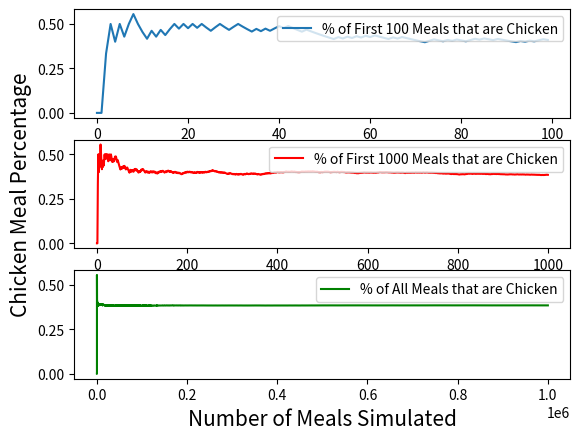

Recreate this plot in Python. (Note: this script raises an exception after producing the figure.)
"""
     If I know that 50% of the time I eat chicken after I eat beef,
    what percentage of my overall meals are chicken?

    This program is Monte Carlo Simulation which estimates the probability of eating
    a particular meal tomorrow given the meal eaten today
"""

import numpy as np
import matplotlib.pyplot as plt


def Meal_stats():
    """
        This is a matrix that holds the probabilities of meal being eaten tomorrow
        given the meal eaten today
        The rows are "today's meal" and columns are "chances of this meal tomorrow,
        given today's meal"

                Beef Chkn Vege
        Beef	25%	 50%  25%
        Chkn	75%	 20%  5%
        Vege	50%	 50%  0%
    """
    dinner_matrix= [[.25, .5, .25],
                    [.75, .2, .05],
                    [.50, .5, 0.0]]

    """
        The first meal is picked randomly with each meal having an equal chance
        0= beef; 1= chicken; 2= vegetarian
    """
    possible_options= [0, 1, 2]

    starting_meal = np.random.choice(possible_options)
    # print(starting_meal)

    number_of_meals_to_simulate= 1000000
    meal_counter = {0:0, 1:0, 2:0}
    chicken_percentage_over_time =[]

    meal = starting_meal
    meal_counter[meal] +=1

    """ 
       The probabilities in the dinner matrix are used to sample future meal choices, given the current meal.
       
       For example, if beef was eaten today the top array in the dinner matrix 
       is selected and the probabilities in that array are use by np.random.choice
       to select the next meal.
       
       The meal_counter dictionary is used to keep track of which meal has been consumed.
    """

    for sim_num in range(number_of_meals_to_simulate):
        meal = np.random.choice(possible_options, p=dinner_matrix[meal])
        meal_counter[meal] += 1
        chicken_percentage_over_time.append(meal_counter[1]/(sim_num+1))
    #print(meal_counter)

    meal_names = ['beef', 'chicken', 'vegetarian']
    for key, value in meal_counter.items():
        print(meal_names[key], ":", "%.3f" % (value/number_of_meals_to_simulate*100.),'%')

    """"
        Plotting the percentage of beef meals eaten across a million meals (simulations)
        in total.
    """

    fig, ax = plt.subplots(3, 1)
    ax[0].plot(range(number_of_meals_to_simulate)[:100], chicken_percentage_over_time[:100], label='% of First 100 Meals that are Chicken')
    ax[1].plot(range(number_of_meals_to_simulate)[:1000], chicken_percentage_over_time[:1000], c='r', label='% of First 1000 Meals that are Chicken')
    ax[2].plot(range(number_of_meals_to_simulate), chicken_percentage_over_time, c='g', label='% of All Meals that are Chicken')
    ax[2].set_xlabel("Number of Meals Simulated", fontsize=15)
    ax[1].set_ylabel("Chicken Meal Percentage", fontsize=15)
    ax[0].legend(loc="upper right")
    ax[1].legend(loc="upper right")
    ax[2].legend(loc="upper right")
    plt.style.use('seaborn')
    plt.show()


if __name__ == '__main__':
    Meal_stats()